Dataset: data (GitHub, Niletynines/AI_ImageClassification_CNN_Parrot_Conure). Classes: black capped conure, blue cinnamon green cheek conure, blue normal green cheek conure, blue pineapple green cheek conure, blue yellow sided greencheek, cinnamon green cheek conure, crimson bellied conure, normal green cheek conure, pineapple green cheek conure, sun conure, yellow sided green cheek conure.

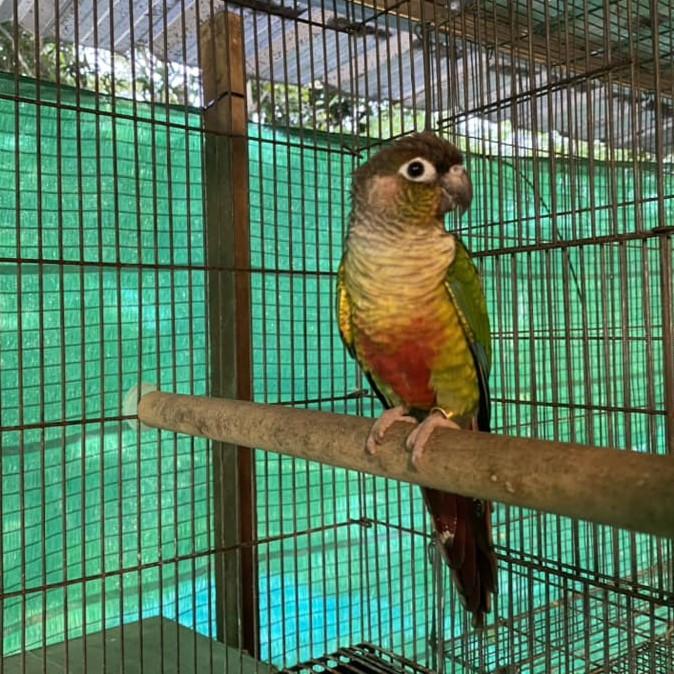
Label: yellow sided green cheek conure

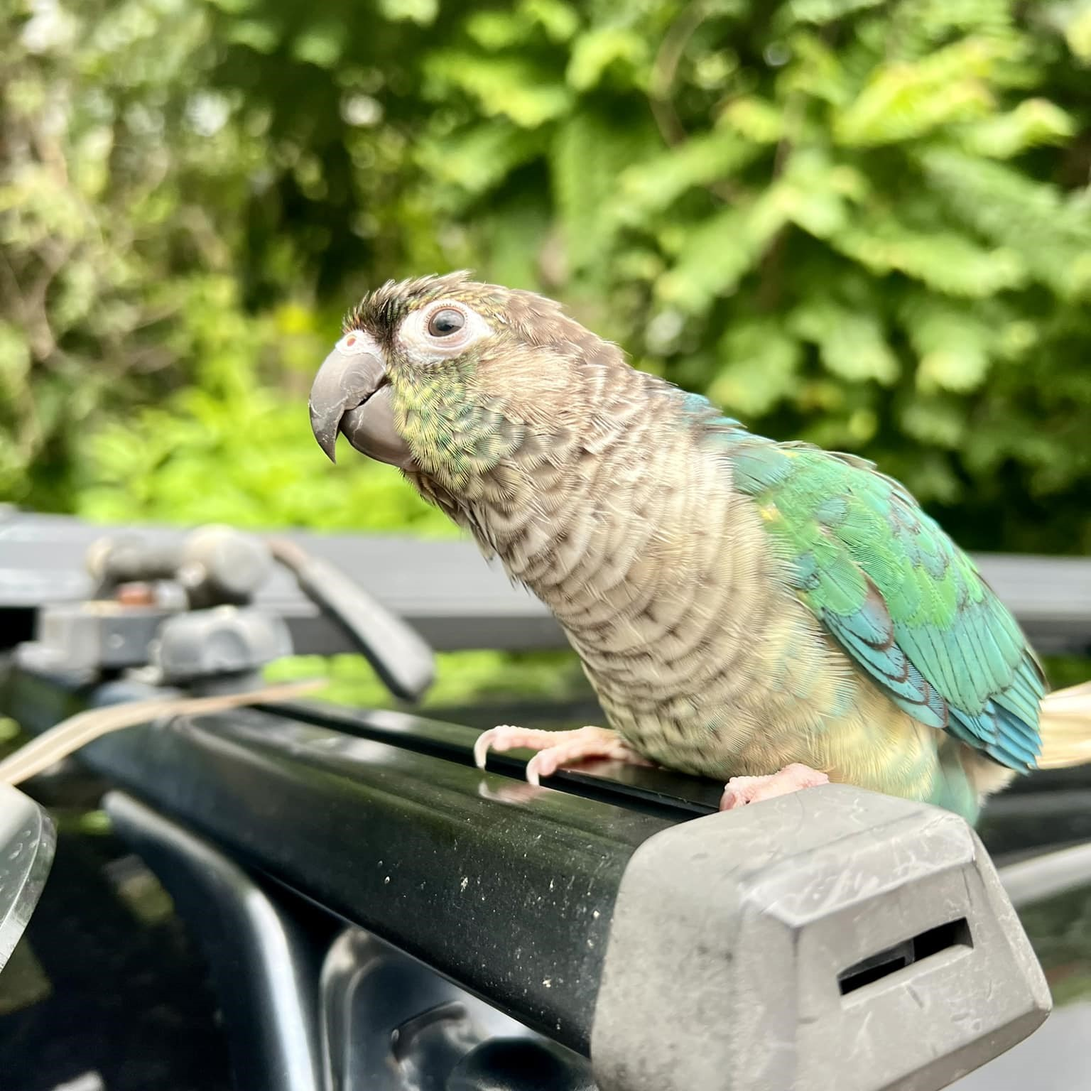
Label: blue yellow sided greencheek

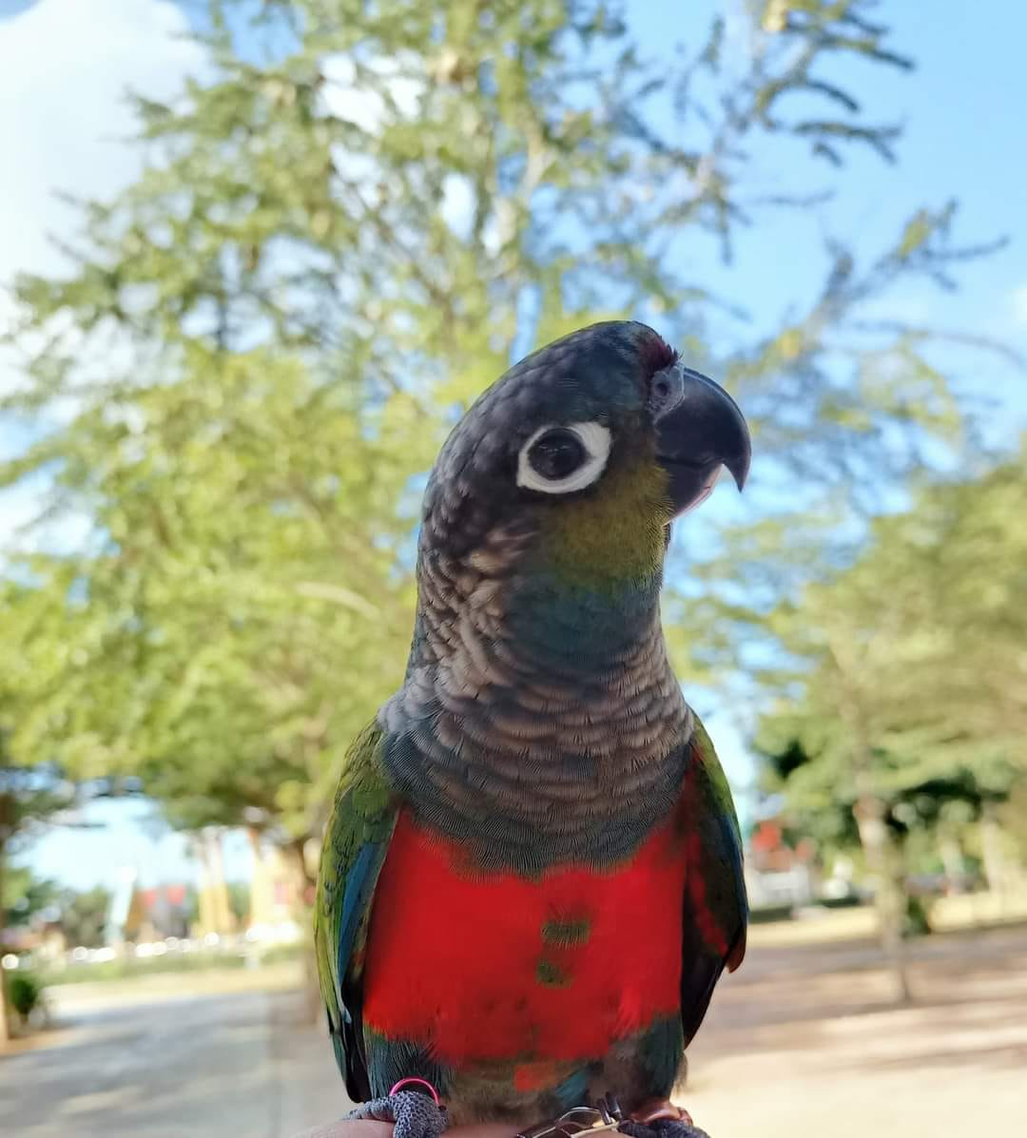
Label: crimson bellied conure

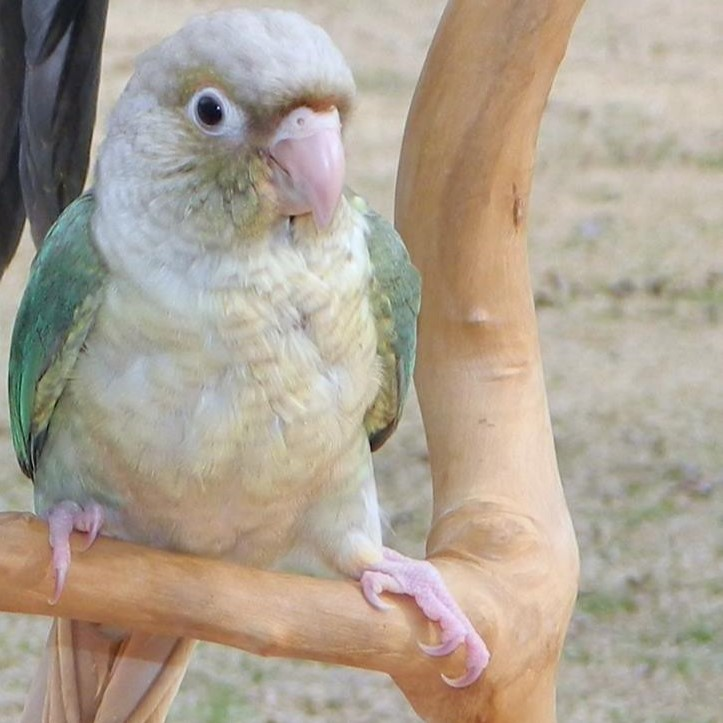
Label: blue pineapple green cheek conure

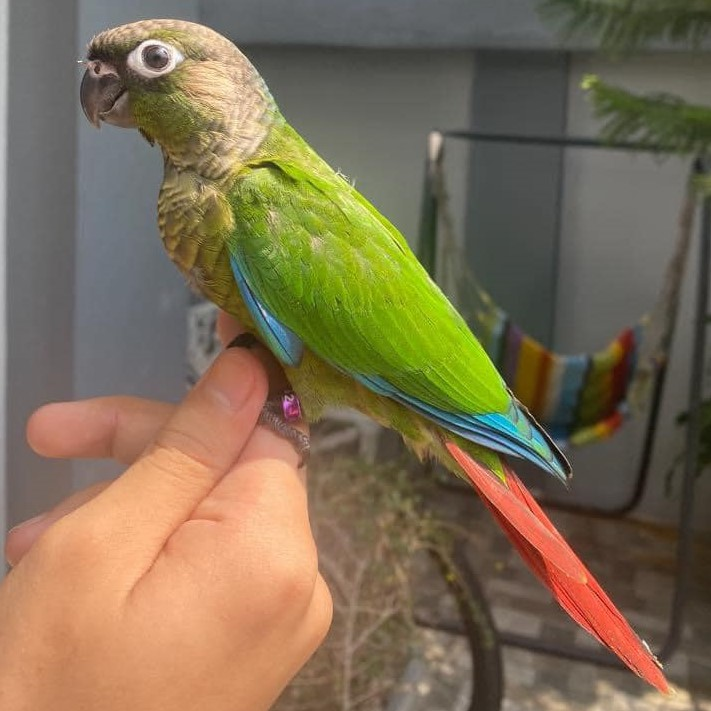
Label: normal green cheek conure

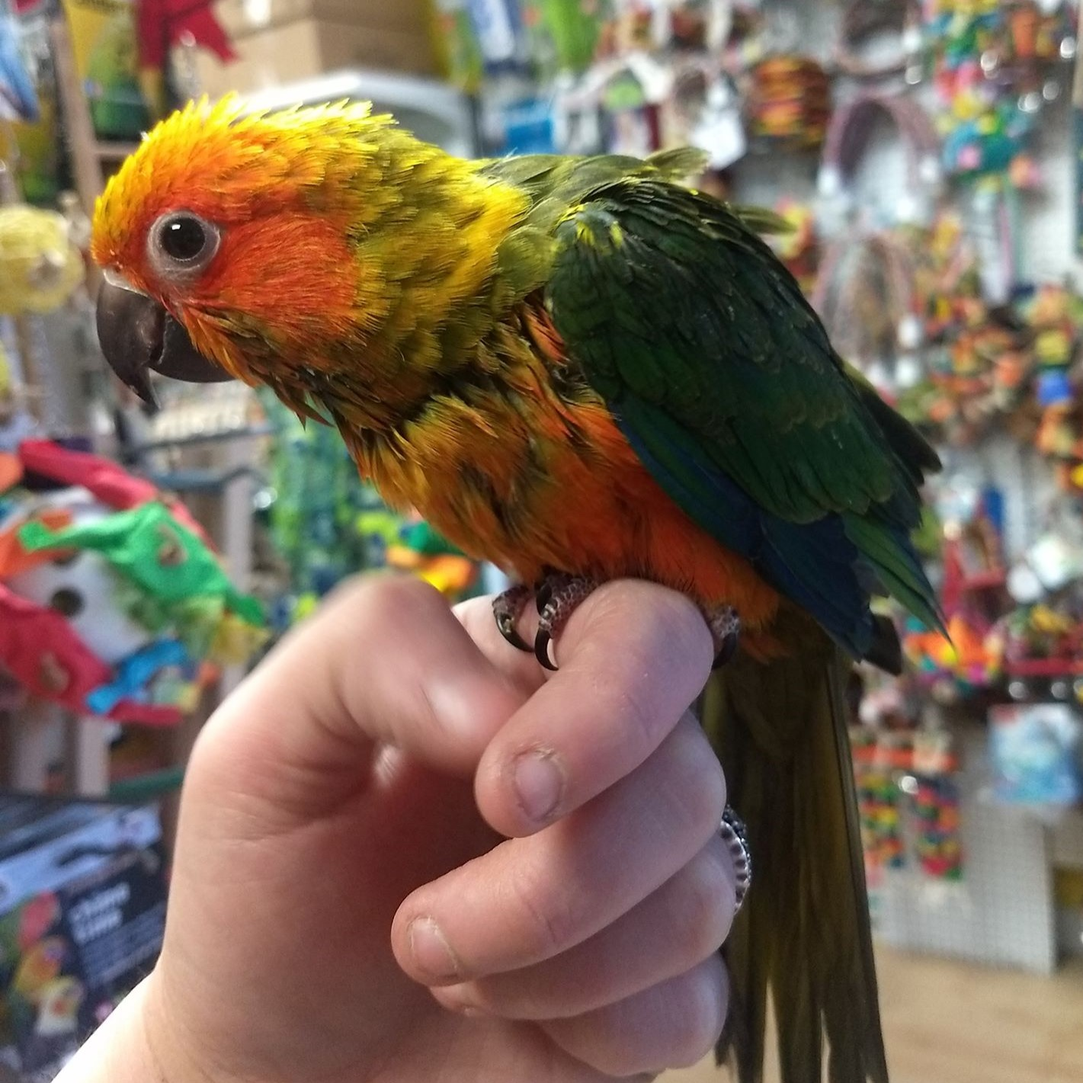
Label: sun conure
